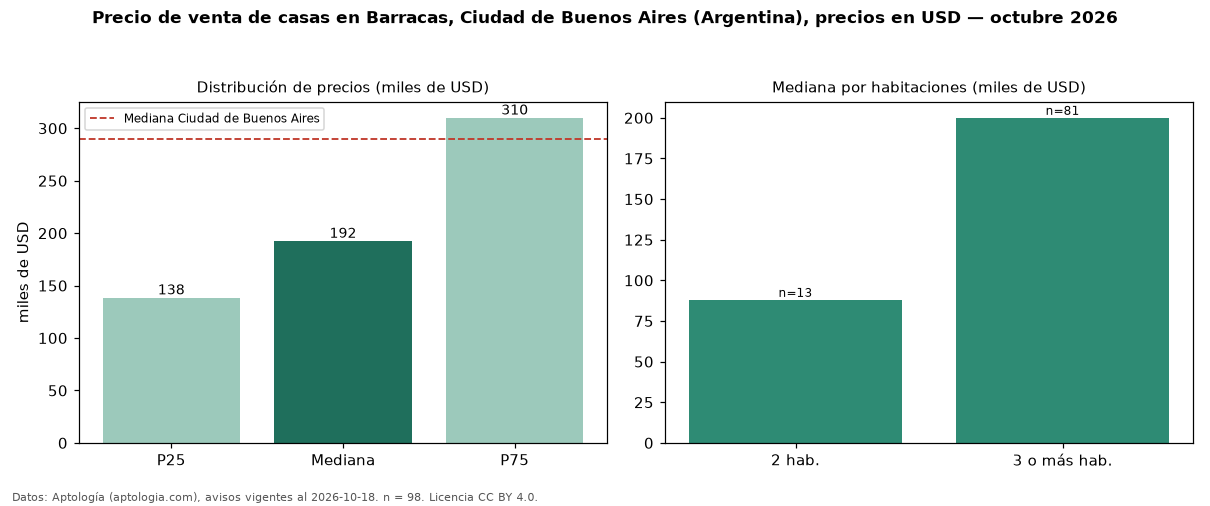

The file beside this chart, header and first rows:
seccion, metrica, valor, moneda, n
precio, p25, 138500, USD, 98
precio, mediana, 192500, USD, 98
precio, p75, 310000, USD, 98
precio, minimo, 55000, USD, 98
precio, maximo, 649900, USD, 98
m2, mediana_precio_m2, 1061, USD, 97
m2, area_mediana_m2, 196.0, m2, 97
banos, mediana_banos, 2.0, , 
habitaciones, 2, 88000, USD, 13
habitaciones, 3+, 200000, USD, 81
ciudad, mediana_ciudad_referencia, 290000, USD, 
ciudad, mediana_m2_ciudad, 1568, USD, 
fuente, fecha_datos, 2026-10-18, , 
fuente, atribucion, https://www.aptologia.com/ar, , 
fuente, licencia, CC BY 4.0, , 
